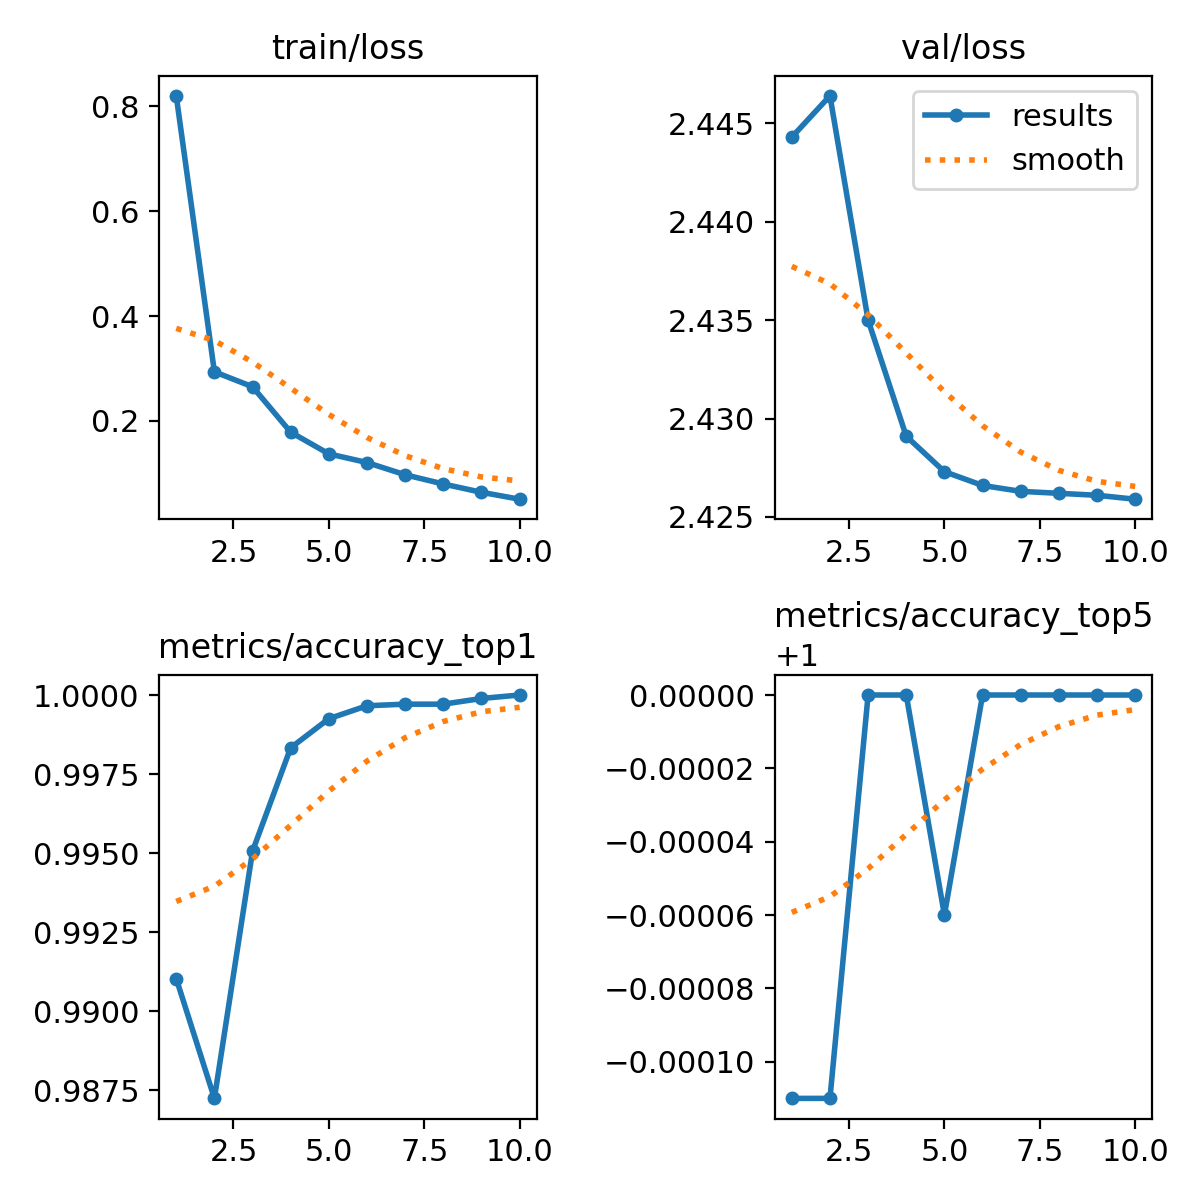

Values plotted in this chart, from the file beside it:
epoch, train/loss, metrics/accuracy_top1, metrics/accuracy_top5, val/loss, lr/pg0, lr/pg1, lr/pg2
1, 0.8198, 0.991, 0.9999, 2.444, 0.004948, 0.004948, 0.004948
2, 0.2937, 0.9872, 0.9999, 2.446, 0.008915, 0.008915, 0.008915
3, 0.2652, 0.9951, 1, 2.435, 0.008014, 0.008014, 0.008014
4, 0.1786, 0.9983, 1, 2.429, 0.007021, 0.007021, 0.007021
5, 0.1373, 0.9992, 0.9999, 2.427, 0.006028, 0.006028, 0.006028
6, 0.1207, 0.9997, 1, 2.427, 0.005035, 0.005035, 0.005035
7, 0.09743, 0.9997, 1, 2.426, 0.004041, 0.004041, 0.004041
8, 0.07984, 0.9997, 1, 2.426, 0.003048, 0.003048, 0.003048
9, 0.06404, 0.9999, 1, 2.426, 0.002055, 0.002055, 0.002055
10, 0.05083, 1, 1, 2.426, 0.001062, 0.001062, 0.001062
